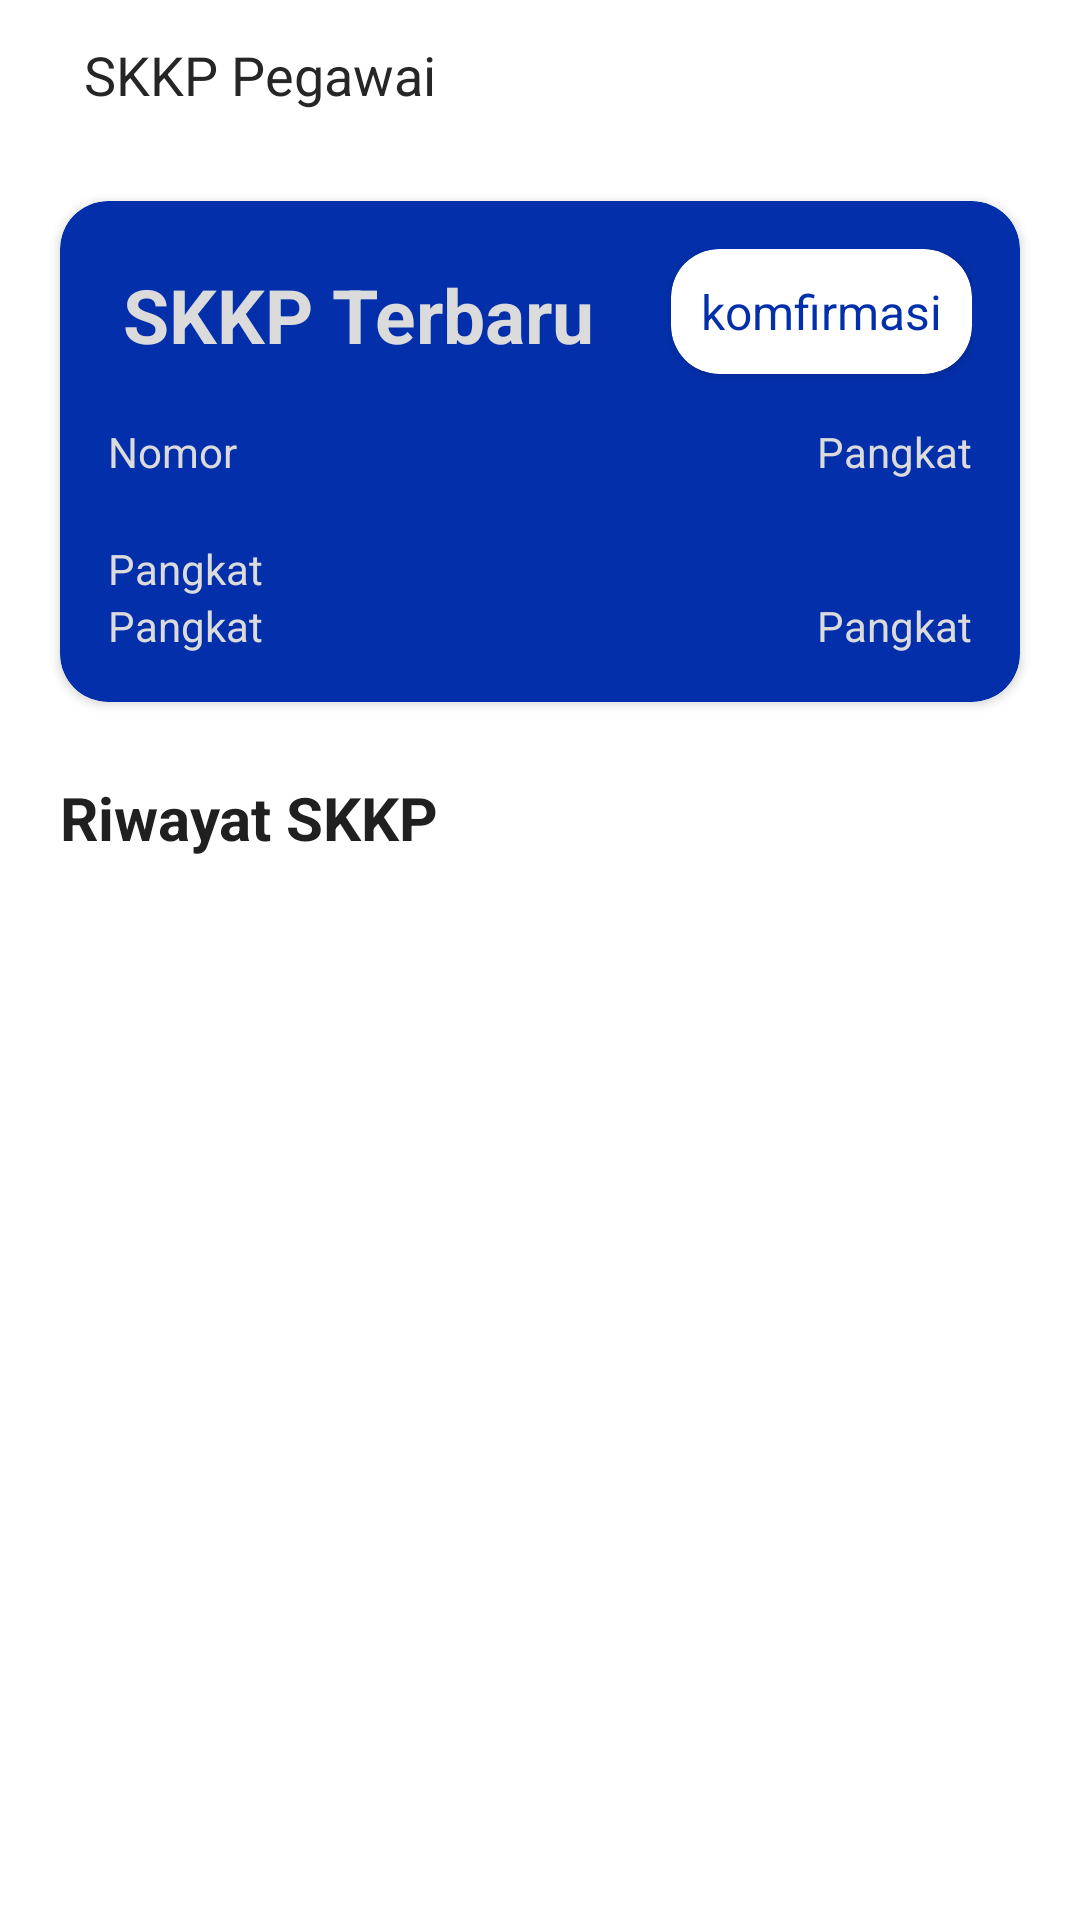

Layout XML and referenced resources for this Android screen:
<!-- AndroidManifest.xml: application theme Theme.GajiPegawai -->
<!-- res/layout/app_bar_main.xml -->
<?xml version="1.0" encoding="utf-8"?>
<androidx.coordinatorlayout.widget.CoordinatorLayout xmlns:android="http://schemas.android.com/apk/res/android"
    xmlns:app="http://schemas.android.com/apk/res-auto"
    xmlns:tools="http://schemas.android.com/tools"
    android:layout_width="match_parent"
    android:layout_height="match_parent"
    tools:context=".views.HomeActivity">

    <com.google.android.material.appbar.AppBarLayout
        android:layout_width="match_parent"
        android:layout_height="wrap_content"
        app:elevation="0dp">

        <RelativeLayout
            android:layout_width="match_parent"
            android:layout_height="50dp"
            android:layout_gravity="center_horizontal"
            android:background="@color/white"
            android:paddingHorizontal="16dp"
            >

            <ImageView
                android:id="@+id/menu_icon"
                android:layout_width="wrap_content"
                android:layout_height="wrap_content"
                android:layout_alignParentLeft="true"
                android:layout_centerVertical="true"
                android:src="@drawable/ic_baseline_menu_24"/>
            <TextView
                android:layout_width="wrap_content"
                android:layout_height="wrap_content"
                android:layout_centerVertical="true"
                android:layout_marginStart="12dp"
                android:layout_toEndOf="@+id/menu_icon"
                android:textColor="@color/black70"
                android:textSize="18sp"
                android:text="@string/app_name"/>

        </RelativeLayout>


    </com.google.android.material.appbar.AppBarLayout>

    <include layout="@layout/content_main" />

</androidx.coordinatorlayout.widget.CoordinatorLayout>
<!-- res/layout/content_main.xml (included above) -->
<?xml version="1.0" encoding="utf-8"?>
<androidx.constraintlayout.widget.ConstraintLayout xmlns:android="http://schemas.android.com/apk/res/android"
    xmlns:app="http://schemas.android.com/apk/res-auto"
    xmlns:tools="http://schemas.android.com/tools"
    android:layout_width="match_parent"
    android:layout_height="match_parent"
    tools:context=".views.HomeActivity"
    tools:showIn="@layout/app_bar_main">

    <LinearLayout
        android:layout_width="match_parent"
        android:layout_height="match_parent"
        android:orientation="vertical"
        android:paddingTop="57dp">


        <androidx.cardview.widget.CardView
            android:layout_width="match_parent"
            android:layout_height="wrap_content"
            android:layout_marginHorizontal="20dp"
            android:layout_marginTop="10dp"
            android:layout_marginBottom="10dp"
            android:backgroundTint="@color/txBlue"
            android:elevation="10dp"
            app:cardCornerRadius="16dp">


            <androidx.constraintlayout.widget.ConstraintLayout
                android:layout_width="match_parent"
                android:layout_height="wrap_content"
                android:padding="16dp">

                <TextView
                    android:id="@+id/skkp"
                    android:layout_width="wrap_content"
                    android:layout_height="wrap_content"
                    android:layout_marginStart="5dp"
                    android:layout_marginTop="5dp"
                    android:text="SKKP Terbaru"
                    android:textColor="@color/white50"
                    android:textSize="25sp"
                    android:textStyle="bold"
                    app:layout_constraintStart_toStartOf="parent"
                    app:layout_constraintTop_toTopOf="parent" />

                <androidx.cardview.widget.CardView
                    android:layout_width="wrap_content"
                    android:layout_height="wrap_content"
                    android:backgroundTint="@color/white"
                    android:elevation="10dp"
                    app:cardCornerRadius="16dp"
                    app:layout_constraintEnd_toEndOf="parent"
                    app:layout_constraintTop_toTopOf="parent">

                    <TextView
                        android:id="@+id/komfirmasi"
                        android:layout_width="wrap_content"
                        android:layout_height="wrap_content"
                        android:layout_margin="10dp"
                        android:text="komfirmasi"
                        android:textSize="16sp"
                        android:textColor="@color/txBlue" />

                </androidx.cardview.widget.CardView>


                <TextView
                    android:id="@+id/detailNo_S_B"
                    android:layout_width="wrap_content"
                    android:layout_height="wrap_content"
                    android:text="Nomor"
                    android:textColor="@color/white50"
                    app:layout_constraintVertical_bias="0.5"
                    app:layout_constraintStart_toStartOf="parent"
                    app:layout_constraintTop_toTopOf="parent"
                    app:layout_constraintBottom_toBottomOf="parent"/>

                <TextView
                    android:id="@+id/detailTMT_S_B"
                    android:layout_width="wrap_content"
                    android:layout_height="wrap_content"
                    android:text="Pangkat"
                    android:textColor="@color/white50"
                    app:layout_constraintVertical_bias="0.5"
                    app:layout_constraintEnd_toEndOf="parent"
                    app:layout_constraintTop_toTopOf="parent"
                    app:layout_constraintBottom_toBottomOf="parent"/>

                <TextView
                    android:id="@+id/detailGol_S_B"
                    android:layout_width="wrap_content"
                    android:layout_height="wrap_content"
                    android:layout_marginTop="20dp"
                    android:text="Pangkat"
                    android:textColor="@color/white50"
                    app:layout_constraintStart_toStartOf="parent"
                    app:layout_constraintTop_toBottomOf="@+id/detailNo_S_B" />

                <TextView
                    android:id="@+id/detailPangkat_S_B"
                    android:layout_width="wrap_content"
                    android:layout_height="wrap_content"
                    android:text="Pangkat"
                    android:textColor="@color/white50"
                    app:layout_constraintStart_toStartOf="parent"
                    app:layout_constraintTop_toBottomOf="@+id/detailGol_S_B" />

                <TextView
                    android:id="@+id/detailGaji_S_B"
                    android:layout_width="wrap_content"
                    android:layout_height="wrap_content"
                    android:text="Pangkat"
                    android:textColor="@color/white50"
                    app:layout_constraintBottom_toBottomOf="parent"
                    app:layout_constraintEnd_toEndOf="parent" />

            </androidx.constraintlayout.widget.ConstraintLayout>

        </androidx.cardview.widget.CardView>

        <TextView
            android:layout_width="wrap_content"
            android:layout_height="wrap_content"
            android:layout_marginStart="20dp"
            android:layout_marginTop="15dp"
            android:layout_marginBottom="7dp"
            android:text="Riwayat SKKP"
            android:textColor="@color/black80"
            android:textSize="20sp"
            android:textStyle="bold" />


        <androidx.recyclerview.widget.RecyclerView
            android:id="@+id/rvPegawai"
            android:layout_width="match_parent"
            android:layout_height="wrap_content" />
    </LinearLayout>
</androidx.constraintlayout.widget.ConstraintLayout>
<!-- resources referenced by this layout -->
<resources>
  <color name="black70">#272626</color>
  <color name="black80">#202020</color>
  <color name="txBlue">#032FAA</color>
  <color name="white">#FFFFFFFF</color>
  <color name="white50">#DBDBDB</color>
  <string name="app_name">SKKP Pegawai</string>
  <style name="Theme.GajiPegawai" parent="Theme.MaterialComponents.DayNight.NoActionBar">
          
          <item name="colorPrimary">@color/bgBlue</item>
  
          <item name="colorPrimaryDark">@color/black</item>
          <item name="colorOnSecondary">@color/bgBlue</item>
          <item name="colorAccent">@color/black</item>
          
          <item name="android:statusBarColor">@color/white50</item>
          
      </style>
  <color name="bgBlue">#39A0FA</color>
  <color name="black">#FF000000</color>
</resources>
